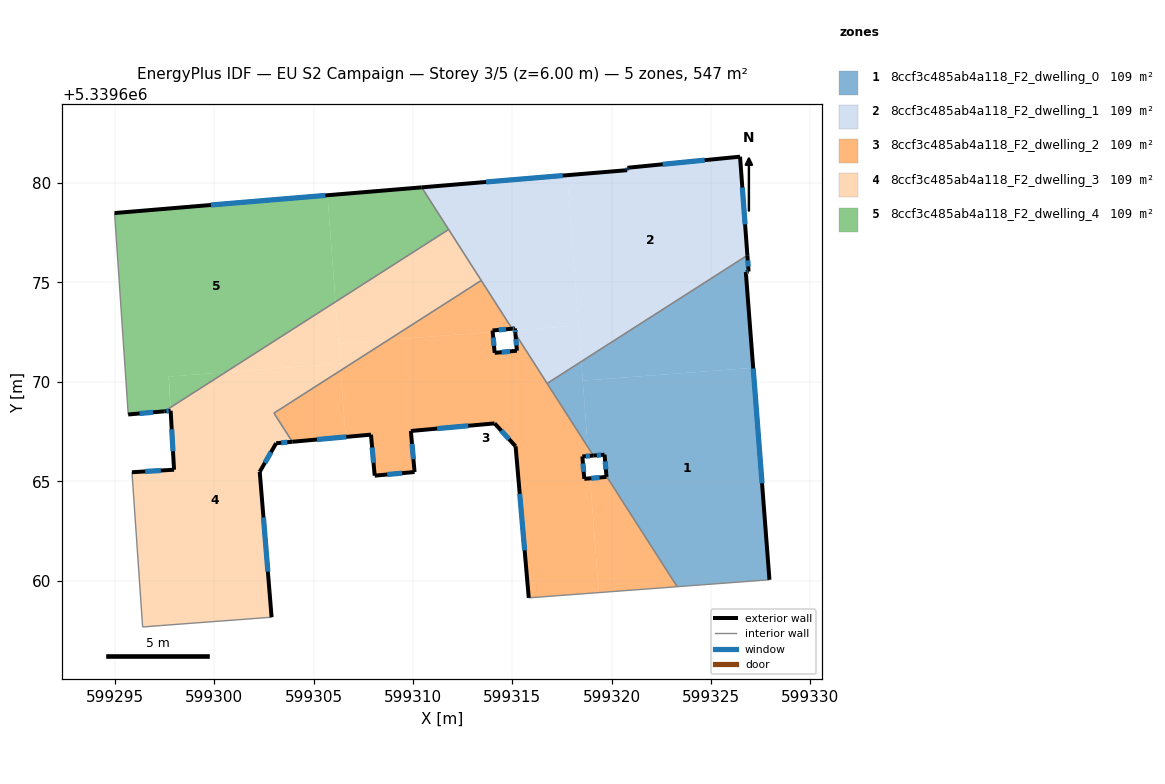
=== STOREY PLAN SPEC (per zone: floor XY polygon, exterior-wall plan segments, windows/doors) ===
zone 1: 8ccf3c485ab4a118_F2_dwelling_0  (109.4 m²)
  floor: (599327.12, 5339670.71) (599327.94, 5339660.04) (599323.29, 5339659.69) (599319.74, 5339665.25) (599319.64, 5339666.33) (599319.07, 5339666.29) (599318.79, 5339666.73) (599318.54, 5339670.06)
  floor: (599326.83, 5339676.37) (599326.89, 5339675.55) (599326.75, 5339675.53) (599327.12, 5339670.71) (599318.54, 5339670.06) (599318.47, 5339671.02)
  floor: (599318.47, 5339671.02) (599318.79, 5339666.73) (599316.75, 5339669.92)
  exterior wall: (599319.64, 5339666.33) – (599319.74, 5339665.25)  [1.1 m]
    window: (599319.67, 5339666.00) – (599319.71, 5339665.59)  [0.5 m²]
  exterior wall: (599319.07, 5339666.29) – (599319.64, 5339666.33)  [0.6 m]
    window: (599319.25, 5339666.30) – (599319.46, 5339666.32)  [0.2 m²]
  exterior wall: (599326.89, 5339675.55) – (599326.83, 5339676.37)  [0.8 m]
    window: (599326.87, 5339675.81) – (599326.85, 5339676.11)  [0.3 m²]
  exterior wall: (599326.75, 5339675.53) – (599326.89, 5339675.55)  [0.1 m]
    window: (599326.79, 5339675.53) – (599326.85, 5339675.54)  [0.1 m²]
  exterior wall: (599327.94, 5339660.04) – (599326.75, 5339675.53)  [15.5 m]
    window: (599327.57, 5339664.89) – (599327.12, 5339670.67)  [6.5 m²]
  interior walls: 4
zone 2: 8ccf3c485ab4a118_F2_dwelling_1  (109.4 m²)
  floor: (599326.46, 5339681.33) (599326.83, 5339676.37) (599318.47, 5339671.02) (599317.76, 5339680.40) (599320.78, 5339680.65) (599320.79, 5339680.77)
  floor: (599317.76, 5339680.40) (599318.33, 5339672.84) (599315.14, 5339672.60) (599315.13, 5339672.69) (599314.99, 5339672.67) (599310.44, 5339679.79)
  floor: (599318.33, 5339672.84) (599318.47, 5339671.02) (599316.75, 5339669.92) (599315.15, 5339672.41) (599315.14, 5339672.60)
  exterior wall: (599314.99, 5339672.67) – (599315.13, 5339672.69)  [0.1 m]
    window: (599315.03, 5339672.68) – (599315.09, 5339672.68)  [0.1 m²]
  exterior wall: (599320.78, 5339680.65) – (599310.44, 5339679.79)  [10.4 m]
    window: (599317.54, 5339680.38) – (599313.68, 5339680.06)  [4.3 m²]
  exterior wall: (599320.79, 5339680.77) – (599320.78, 5339680.65)  [0.1 m]
    window: (599320.79, 5339680.74) – (599320.78, 5339680.69)  [0.1 m²]
  exterior wall: (599326.46, 5339681.33) – (599320.79, 5339680.77)  [5.7 m]
    window: (599324.68, 5339681.16) – (599322.57, 5339680.95)  [2.4 m²]
  exterior wall: (599326.83, 5339676.37) – (599326.46, 5339681.33)  [5.0 m]
    window: (599326.71, 5339677.92) – (599326.57, 5339679.78)  [2.1 m²]
  exterior wall: (599315.13, 5339672.69) – (599315.15, 5339672.42)  [0.3 m]
    window: (599315.14, 5339672.60) – (599315.15, 5339672.50)  [0.1 m²]
  interior walls: 5
zone 3: 8ccf3c485ab4a118_F2_dwelling_2  (109.4 m²)
  floor: (599313.44, 5339675.10) (599314.99, 5339672.67) (599314.00, 5339672.59) (599314.01, 5339672.51) (599308.77, 5339672.12)
  floor: (599315.15, 5339672.41) (599318.79, 5339666.72) (599318.83, 5339666.27) (599318.52, 5339666.25) (599318.62, 5339665.12) (599318.91, 5339665.14) (599319.35, 5339659.39) (599315.83, 5339659.13) (599315.16, 5339666.76) (599314.11, 5339667.91) (599309.89, 5339667.53) (599310.08, 5339665.46) (599308.07, 5339665.28) (599307.89, 5339667.34) (599306.61, 5339667.23) (599306.36, 5339670.57) (599308.77, 5339672.12) (599314.01, 5339672.51) (599314.11, 5339671.46) (599315.23, 5339671.57)
  floor: (599319.74, 5339665.22) (599319.74, 5339665.25) (599323.29, 5339659.69) (599319.35, 5339659.39) (599318.91, 5339665.14)
  floor: (599318.79, 5339666.72) (599319.07, 5339666.29) (599318.83, 5339666.27)
  floor: (599306.36, 5339670.57) (599306.61, 5339667.23) (599303.93, 5339666.99) (599303.00, 5339668.43)
  exterior wall: (599314.00, 5339672.59) – (599314.99, 5339672.67)  [1.0 m]
    window: (599314.31, 5339672.61) – (599314.68, 5339672.65)  [0.4 m²]
  exterior wall: (599314.11, 5339671.46) – (599314.00, 5339672.59)  [1.1 m]
    window: (599314.08, 5339671.81) – (599314.04, 5339672.23)  [0.5 m²]
  exterior wall: (599315.23, 5339671.57) – (599314.11, 5339671.46)  [1.1 m]
    window: (599314.88, 5339671.53) – (599314.46, 5339671.49)  [0.5 m²]
  exterior wall: (599315.15, 5339672.42) – (599315.23, 5339671.57)  [0.9 m]
    window: (599315.18, 5339672.15) – (599315.21, 5339671.83)  [0.4 m²]
  exterior wall: (599318.52, 5339666.25) – (599319.07, 5339666.29)  [0.6 m]
    window: (599318.69, 5339666.26) – (599318.90, 5339666.28)  [0.2 m²]
  exterior wall: (599318.62, 5339665.12) – (599318.52, 5339666.25)  [1.1 m]
    window: (599318.59, 5339665.47) – (599318.55, 5339665.89)  [0.5 m²]
  exterior wall: (599319.74, 5339665.22) – (599318.62, 5339665.12)  [1.1 m]
    window: (599319.39, 5339665.19) – (599318.97, 5339665.15)  [0.5 m²]
  exterior wall: (599319.74, 5339665.25) – (599319.74, 5339665.22)  [0.0 m]
  exterior wall: (599315.16, 5339666.76) – (599315.83, 5339659.13)  [7.7 m]
    window: (599315.37, 5339664.37) – (599315.62, 5339661.52)  [3.2 m²]
  exterior wall: (599314.11, 5339667.91) – (599315.16, 5339666.76)  [1.6 m]
    window: (599314.44, 5339667.55) – (599314.83, 5339667.12)  [0.7 m²]
  exterior wall: (599309.89, 5339667.53) – (599314.11, 5339667.91)  [4.2 m]
    window: (599311.21, 5339667.65) – (599312.79, 5339667.79)  [1.8 m²]
  exterior wall: (599310.08, 5339665.46) – (599309.89, 5339667.53)  [2.1 m]
    window: (599310.02, 5339666.11) – (599309.95, 5339666.88)  [0.9 m²]
  exterior wall: (599308.07, 5339665.28) – (599310.08, 5339665.46)  [2.0 m]
    window: (599308.70, 5339665.34) – (599309.45, 5339665.41)  [0.8 m²]
  exterior wall: (599307.89, 5339667.34) – (599308.07, 5339665.28)  [2.1 m]
    window: (599307.94, 5339666.70) – (599308.01, 5339665.93)  [0.9 m²]
  exterior wall: (599303.93, 5339666.99) – (599307.89, 5339667.34)  [4.0 m]
    window: (599305.17, 5339667.10) – (599306.64, 5339667.23)  [1.7 m²]
  interior walls: 7
zone 4: 8ccf3c485ab4a118_F2_dwelling_3  (109.4 m²)
  floor: (599306.33, 5339670.92) (599306.36, 5339670.57) (599303.00, 5339668.43) (599303.93, 5339666.99) (599303.11, 5339666.91) (599302.29, 5339665.47) (599302.88, 5339658.16) (599297.33, 5339657.74) (599296.39, 5339657.66) (599295.86, 5339665.45) (599297.98, 5339665.58) (599297.80, 5339668.71) (599300.56, 5339670.48)
  floor: (599306.10, 5339674.03) (599306.33, 5339670.92) (599300.56, 5339670.48)
  floor: (599297.79, 5339668.71) (599297.80, 5339668.54) (599297.49, 5339668.52)
  floor: (599308.77, 5339672.12) (599306.36, 5339670.57) (599306.26, 5339671.93)
  floor: (599311.79, 5339677.67) (599313.43, 5339675.10) (599308.77, 5339672.12) (599306.26, 5339671.93) (599306.10, 5339674.03)
  exterior wall: (599303.11, 5339666.91) – (599303.93, 5339666.99)  [0.8 m]
    window: (599303.37, 5339666.93) – (599303.67, 5339666.96)  [0.3 m²]
  exterior wall: (599302.29, 5339665.47) – (599303.11, 5339666.91)  [1.7 m]
    window: (599302.55, 5339665.92) – (599302.85, 5339666.46)  [0.7 m²]
  exterior wall: (599302.88, 5339658.16) – (599302.29, 5339665.47)  [7.3 m]
    window: (599302.70, 5339660.45) – (599302.47, 5339663.18)  [3.1 m²]
  exterior wall: (599297.98, 5339665.58) – (599295.86, 5339665.45)  [2.1 m]
    window: (599297.31, 5339665.54) – (599296.52, 5339665.49)  [0.9 m²]
  exterior wall: (599297.80, 5339668.54) – (599297.98, 5339665.58)  [3.0 m]
    window: (599297.86, 5339667.61) – (599297.92, 5339666.51)  [1.2 m²]
  exterior wall: (599297.80, 5339668.54) – (599297.49, 5339668.52)  [0.3 m]
    window: (599297.71, 5339668.54) – (599297.59, 5339668.53)  [0.1 m²]
  interior walls: 7
zone 5: 8ccf3c485ab4a118_F2_dwelling_4  (109.4 m²)
  floor: (599305.70, 5339679.39) (599306.10, 5339674.03) (599300.56, 5339670.48) (599297.70, 5339670.27) (599297.79, 5339668.71) (599297.49, 5339668.52) (599295.67, 5339668.36) (599294.98, 5339678.50)
  floor: (599310.44, 5339679.79) (599311.79, 5339677.67) (599306.10, 5339674.03) (599305.70, 5339679.39)
  floor: (599300.56, 5339670.48) (599297.80, 5339668.71) (599297.71, 5339670.27)
  exterior wall: (599295.67, 5339668.36) – (599297.49, 5339668.52)  [1.8 m]
    window: (599296.24, 5339668.41) – (599296.92, 5339668.47)  [0.8 m²]
  exterior wall: (599310.44, 5339679.79) – (599294.98, 5339678.50)  [15.5 m]
    window: (599305.59, 5339679.38) – (599299.83, 5339678.90)  [6.5 m²]
  interior walls: 3

=== DERIVED (storey summary) ===
Building: EU S2 Campaign
Storey: 3 of 5  (floor level z = 6.00 m)
Storey gross floor area: 546.9 m²
Zones on this storey: 5
  - 8ccf3c485ab4a118_F2_dwelling_0: floor 109.4 m²; exterior wall 18.1 m (54.4 m²); 5 window(s) 7.6 m²; WWR 13.9%
  - 8ccf3c485ab4a118_F2_dwelling_1: floor 109.4 m²; exterior wall 21.6 m (64.8 m²); 6 window(s) 9.0 m²; WWR 13.9%
  - 8ccf3c485ab4a118_F2_dwelling_2: floor 109.4 m²; exterior wall 30.5 m (91.6 m²); 14 window(s) 12.7 m²; WWR 13.9%
  - 8ccf3c485ab4a118_F2_dwelling_3: floor 109.4 m²; exterior wall 15.2 m (45.7 m²); 6 window(s) 6.4 m²; WWR 13.9%
  - 8ccf3c485ab4a118_F2_dwelling_4: floor 109.4 m²; exterior wall 17.3 m (52.0 m²); 2 window(s) 7.2 m²; WWR 13.9%
Zone adjacency (shared interzone walls):
  - 8ccf3c485ab4a118_F2_dwelling_0 ↔ 8ccf3c485ab4a118_F2_dwelling_1
  - 8ccf3c485ab4a118_F2_dwelling_0 ↔ 8ccf3c485ab4a118_F2_dwelling_2
  - 8ccf3c485ab4a118_F2_dwelling_1 ↔ 8ccf3c485ab4a118_F2_dwelling_2
  - 8ccf3c485ab4a118_F2_dwelling_1 ↔ 8ccf3c485ab4a118_F2_dwelling_3
  - 8ccf3c485ab4a118_F2_dwelling_1 ↔ 8ccf3c485ab4a118_F2_dwelling_4
  - 8ccf3c485ab4a118_F2_dwelling_2 ↔ 8ccf3c485ab4a118_F2_dwelling_3
  - 8ccf3c485ab4a118_F2_dwelling_3 ↔ 8ccf3c485ab4a118_F2_dwelling_4